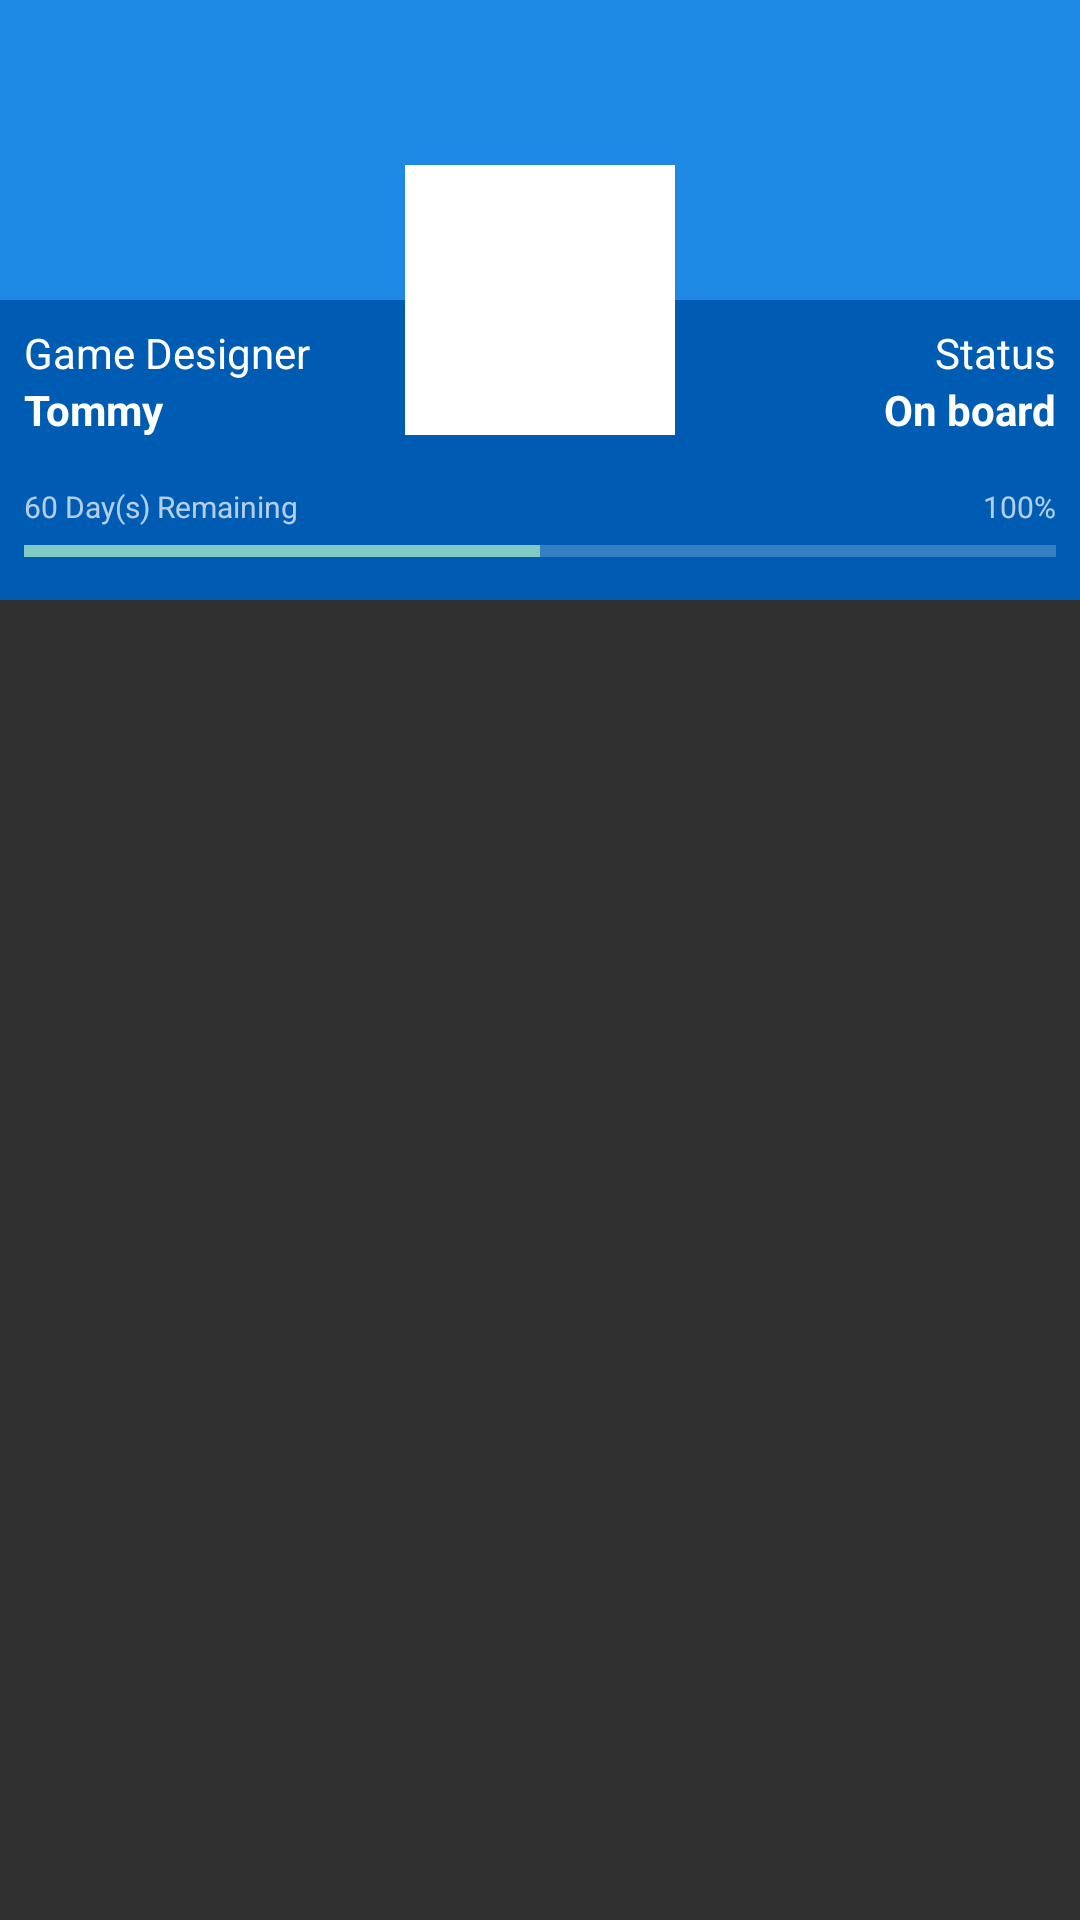

Layout XML and referenced resources for this Android screen:
<!-- AndroidManifest.xml: application theme Theme.AppCompat.NoActionBar -->
<!-- res/layout/activity_main.xml -->
<?xml version="1.0" encoding="utf-8"?>
<LinearLayout xmlns:android="http://schemas.android.com/apk/res/android"
    xmlns:app="http://schemas.android.com/apk/res-auto"
    android:id="@+id/fullscreen_content"
    xmlns:tools="http://schemas.android.com/tools"
    android:layout_width="match_parent"
    android:layout_height="match_parent"
    android:orientation="vertical"
    tools:context="com.example.example.onboard.MainActivity">

    <RelativeLayout
        android:layout_width="match_parent"
        android:layout_height="200dp"
        android:background="#1e88e5">

        <RelativeLayout
            android:layout_width="match_parent"
            android:layout_height="100dp"
            android:background="#005cb2"
            android:layout_alignParentBottom="true"
            android:gravity="center_horizontal">

            <LinearLayout
                android:id="@+id/kiri"
                android:layout_width="wrap_content"
                android:layout_height="wrap_content"
                android:orientation="vertical"
                android:layout_alignParentLeft="true"
                android:layout_alignParentStart="true"
                android:padding="8dp">

                <TextView
                    android:layout_width="wrap_content"
                    android:layout_height="wrap_content"
                    android:text="Game Designer"
                    android:textColor="#FFFFFF"
                    />

                <TextView
                    android:layout_width="wrap_content"
                    android:layout_height="wrap_content"
                    android:text="Tommy"
                    android:textStyle="bold"
                    android:textColor="#FFFFFF"
                    />
            </LinearLayout>

            <LinearLayout
                android:id="@+id/kanan"
                android:layout_width="wrap_content"
                android:layout_height="wrap_content"
                android:orientation="vertical"
                android:gravity="end"
                android:layout_alignParentRight="true"
                android:layout_alignParentEnd="true"
                android:padding="8dp">

                <TextView
                    android:layout_width="wrap_content"
                    android:layout_height="wrap_content"
                    android:text="Status"
                    android:textColor="#FFFFFF"
                    />

                <TextView
                    android:layout_width="wrap_content"
                    android:layout_height="wrap_content"
                    android:text="On board"
                    android:textStyle="bold"
                    android:textColor="#FFFFFF"
                    />
            </LinearLayout>
            
            <RelativeLayout
                android:layout_width="match_parent"
                android:layout_height="wrap_content"
                android:padding="8dp"
                android:layout_below="@id/kiri"
                android:layout_centerVertical="true">
                
                <TextView
                    android:id="@+id/hari"
                    android:layout_width="wrap_content"
                    android:layout_height="wrap_content" 
                    android:layout_alignParentLeft="true"
                    android:layout_alignParentStart="true"
                    android:text="60 Day(s) Remaining"
                    android:textSize="10sp"/>

                <TextView
                    android:id="@+id/percent"
                    android:layout_width="wrap_content"
                    android:layout_height="wrap_content"
                    android:layout_alignParentRight="true"
                    android:layout_alignParentEnd="true"
                    android:text="100%"
                    android:textSize="10sp"/>
                
                <ProgressBar
                    android:id="@+id/progAtas"
                    android:layout_width="match_parent"
                    android:layout_height="wrap_content"
                    android:layout_below="@id/hari"
                    style="?android:attr/progressBarStyleHorizontal"
                    android:progress="50" />
                
            </RelativeLayout>

        </RelativeLayout>

        <RelativeLayout
            android:layout_width="90dp"
            android:layout_height="90dp"
            android:background="#FFFFFF"
            android:layout_centerInParent="true">

        </RelativeLayout>
    </RelativeLayout>

    <android.support.v4.app.FragmentTabHost
        android:id="@+id/tabhost"
        android:layout_width="match_parent"
        android:layout_height="wrap_content">

        <LinearLayout
            android:layout_width="match_parent"
            android:layout_height="match_parent"
            android:orientation="vertical" >



            <android.support.v4.view.ViewPager
                android:id="@+id/pager"
                android:layout_weight="1"
                android:layout_width="match_parent"
                android:layout_height="match_parent">

                <FrameLayout
                    android:id="@android:id/tabcontent"
                    android:layout_width="fill_parent"
                    android:layout_height="0dp"
                    android:layout_weight="1" />

            </android.support.v4.view.ViewPager>


            <TabWidget
                android:id="@android:id/tabs"
                android:layout_width="fill_parent"
                android:layout_height="wrap_content"
                android:layout_gravity="bottom"/>



        </LinearLayout>

    </android.support.v4.app.FragmentTabHost>

    <android.support.design.widget.CoordinatorLayout
        android:layout_width="match_parent"
        android:layout_height="match_parent"
        android:layout_alignParentBottom="true"
        android:layout_centerHorizontal="true"
        android:id="@+id/snackbarPosition">
    </android.support.design.widget.CoordinatorLayout>

</LinearLayout>
<!-- resources referenced by this layout -->
<resources>

</resources>
